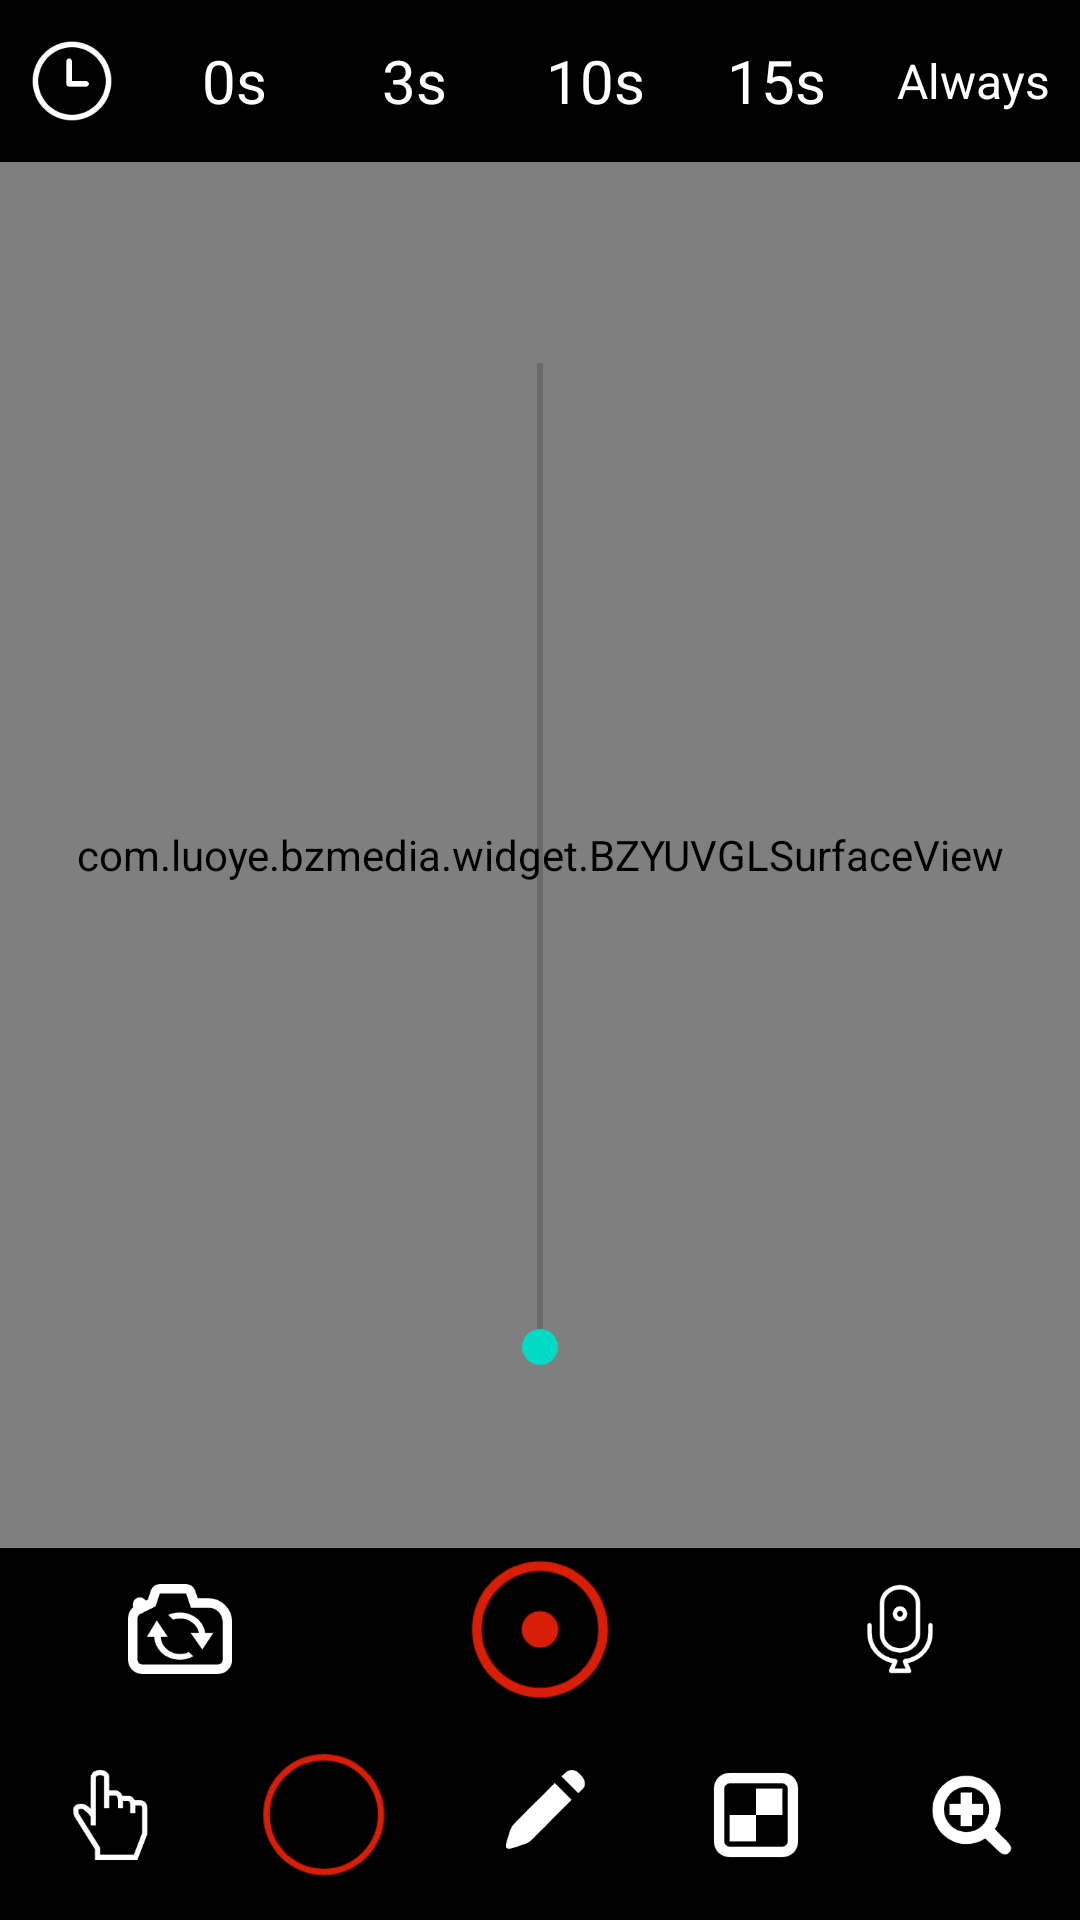

Here is an Android app screen rendered from its layout file. Give the layout XML and the strings, colors and styles it references.
<!-- AndroidManifest.xml: application theme AppTheme -->
<!-- res/layout/activity_camera_mark.xml -->
<?xml version="1.0" encoding="utf-8"?>
<LinearLayout xmlns:android="http://schemas.android.com/apk/res/android"
    xmlns:app="http://schemas.android.com/apk/res-auto"
    xmlns:tools="http://schemas.android.com/tools"
    android:layout_width="match_parent"
    android:layout_height="match_parent"
    android:background="#000000"
    android:keepScreenOn="true"
    android:orientation="vertical"
    tools:context=".activity.CameraMarkActivity">

    <LinearLayout
        android:id="@+id/ll_time_ui"
        android:layout_width="match_parent"
        android:layout_height="54dp"
        android:layout_gravity="center_vertical">

        <ImageView
            android:id="@+id/iv_clock"
            android:layout_width="48dp"
            android:layout_height="match_parent"
            android:paddingTop="12dp"
            android:paddingBottom="12dp"
            android:src="@drawable/clock" />

        <TextView
            android:id="@+id/tv_0s"
            android:layout_width="0dp"
            android:layout_height="match_parent"
            android:layout_weight="1"
            android:gravity="center"
            android:text="0s"
            android:textColor="@color/white"
            android:textSize="20sp" />

        <TextView
            android:id="@+id/tv_3s"
            android:layout_width="0dp"
            android:layout_height="match_parent"
            android:layout_weight="1"
            android:gravity="center"
            android:text="3s"
            android:textColor="@color/white"
            android:textSize="20sp" />

        <TextView
            android:id="@+id/tv_10s"
            android:layout_width="0dp"
            android:layout_height="match_parent"
            android:layout_weight="1"
            android:gravity="center"
            android:text="10s"
            android:textColor="@color/white"
            android:textSize="20sp" />

        <TextView
            android:id="@+id/tv_15s"
            android:layout_width="0dp"
            android:layout_height="match_parent"
            android:layout_weight="1"
            android:gravity="center"
            android:text="15s"
            android:textColor="@color/white"
            android:textSize="20sp" />

        <TextView
            android:id="@+id/tv_always"
            android:layout_width="wrap_content"
            android:layout_height="match_parent"
            android:gravity="center"
            android:paddingStart="10dp"
            android:paddingEnd="10dp"
            android:text="Always"
            android:textColor="@color/white"
            android:textSize="16sp" />
    </LinearLayout>

    <FrameLayout
        android:layout_width="match_parent"
        android:layout_height="0dp"
        android:layout_weight="1">

        <com.luoye.bzmedia.widget.BZYUVGLSurfaceView
            android:id="@+id/bz_yuv_gl_surface_view"
            android:layout_width="match_parent"
            android:layout_height="match_parent" />

        <View
            android:id="@+id/scale_view"
            android:layout_width="match_parent"
            android:layout_height="match_parent" />

        <FrameLayout
            android:id="@+id/fl_mark_layer"
            android:layout_width="match_parent"
            android:layout_height="match_parent">

            <FrameLayout
                android:id="@+id/fl_sticker_layer"
                android:layout_width="match_parent"
                android:layout_height="match_parent" />
        </FrameLayout>

        <SeekBar
            android:id="@+id/seek_bar"
            android:layout_width="match_parent"
            android:layout_height="wrap_content"
            android:layout_gravity="center"
            android:rotation="-90" />
    </FrameLayout>

    <LinearLayout
        android:id="@+id/ll_record_ui"
        android:layout_width="match_parent"
        android:layout_height="54dp"
        android:gravity="center_vertical"
        android:orientation="horizontal">

        <ImageView
            android:id="@+id/iv_camera_switch"
            android:layout_width="0dp"
            android:layout_height="match_parent"
            android:layout_weight="1"
            android:padding="12dp"
            android:src="@drawable/camera_inversion" />

        <ImageView
            android:id="@+id/iv_video_recording"
            android:layout_width="0dp"
            android:layout_height="match_parent"
            android:layout_weight="1"
            android:padding="1dp"
            android:src="@drawable/video_recording" />

        <ImageView
            android:id="@+id/iv_audio_recording"
            android:layout_width="0dp"
            android:layout_height="match_parent"
            android:layout_weight="1"
            android:padding="12dp"
            android:src="@drawable/sound_recording" />

    </LinearLayout>

    <LinearLayout
        android:id="@+id/ll_bottom_ui"
        android:layout_width="match_parent"
        android:layout_height="54dp"
        android:layout_marginTop="8dp"
        android:layout_marginBottom="8dp"
        android:gravity="center_vertical"
        android:orientation="horizontal">

        <ImageView
            android:id="@+id/iv_pointer"
            android:layout_width="0dp"
            android:layout_height="match_parent"
            android:layout_weight="1"
            android:padding="12dp"
            android:src="@drawable/pointer" />

        <ImageView
            android:id="@+id/iv_circle"
            android:layout_width="0dp"
            android:layout_height="match_parent"
            android:layout_weight="1"
            android:padding="3dp"
            android:src="@drawable/circle" />

        <ImageView
            android:id="@+id/iv_pencil"
            android:layout_width="0dp"
            android:layout_height="match_parent"
            android:layout_weight="1"
            android:padding="12dp"
            android:src="@drawable/pencil" />

        <ImageView
            android:id="@+id/iv_mosaic"
            android:layout_width="0dp"
            android:layout_height="match_parent"
            android:layout_weight="1"
            android:padding="12dp"
            android:src="@drawable/mosaic" />

        <ImageView
            android:id="@+id/iv_magnifier"
            android:layout_width="0dp"
            android:layout_height="match_parent"
            android:layout_weight="1"
            android:padding="12dp"
            android:src="@drawable/magnifier" />
    </LinearLayout>
</LinearLayout>
<!-- resources referenced by this layout -->
<resources>
  <!-- drawable camera_inversion: png bitmap (drawable-xxhdpi, 4153 bytes) -->
  <!-- drawable circle: png bitmap (drawable-xxhdpi, 4683 bytes) -->
  <!-- drawable clock: png bitmap (drawable-xxhdpi, 3633 bytes) -->
  <!-- drawable magnifier: png bitmap (drawable-xxhdpi, 3422 bytes) -->
  <!-- drawable mosaic: png bitmap (drawable-xxhdpi, 1838 bytes) -->
  <!-- drawable pencil: png bitmap (drawable-xxhdpi, 2247 bytes) -->
  <!-- drawable pointer: png bitmap (drawable-xxhdpi, 3054 bytes) -->
  <!-- drawable sound_recording: png bitmap (drawable-xxhdpi, 4236 bytes) -->
  <!-- drawable video_recording: png bitmap (drawable-xxhdpi, 5311 bytes) -->
  <style name="AppTheme" parent="Theme.AppCompat.Light.DarkActionBar">
          
          <item name="colorPrimary">@color/colorPrimary</item>
          <item name="colorPrimaryDark">@color/colorPrimaryDark</item>
          <item name="colorAccent">@color/colorAccent</item>
      </style>
  <!-- not gathered from this repository: default colours our renderer supplied (Android Studio template values) -->
  <color name="white">#FFFFFFFF</color>
  <color name="colorPrimary">#FF6200EE</color>
  <color name="colorPrimaryDark">#FF3700B3</color>
  <color name="colorAccent">#FF03DAC5</color>
</resources>
